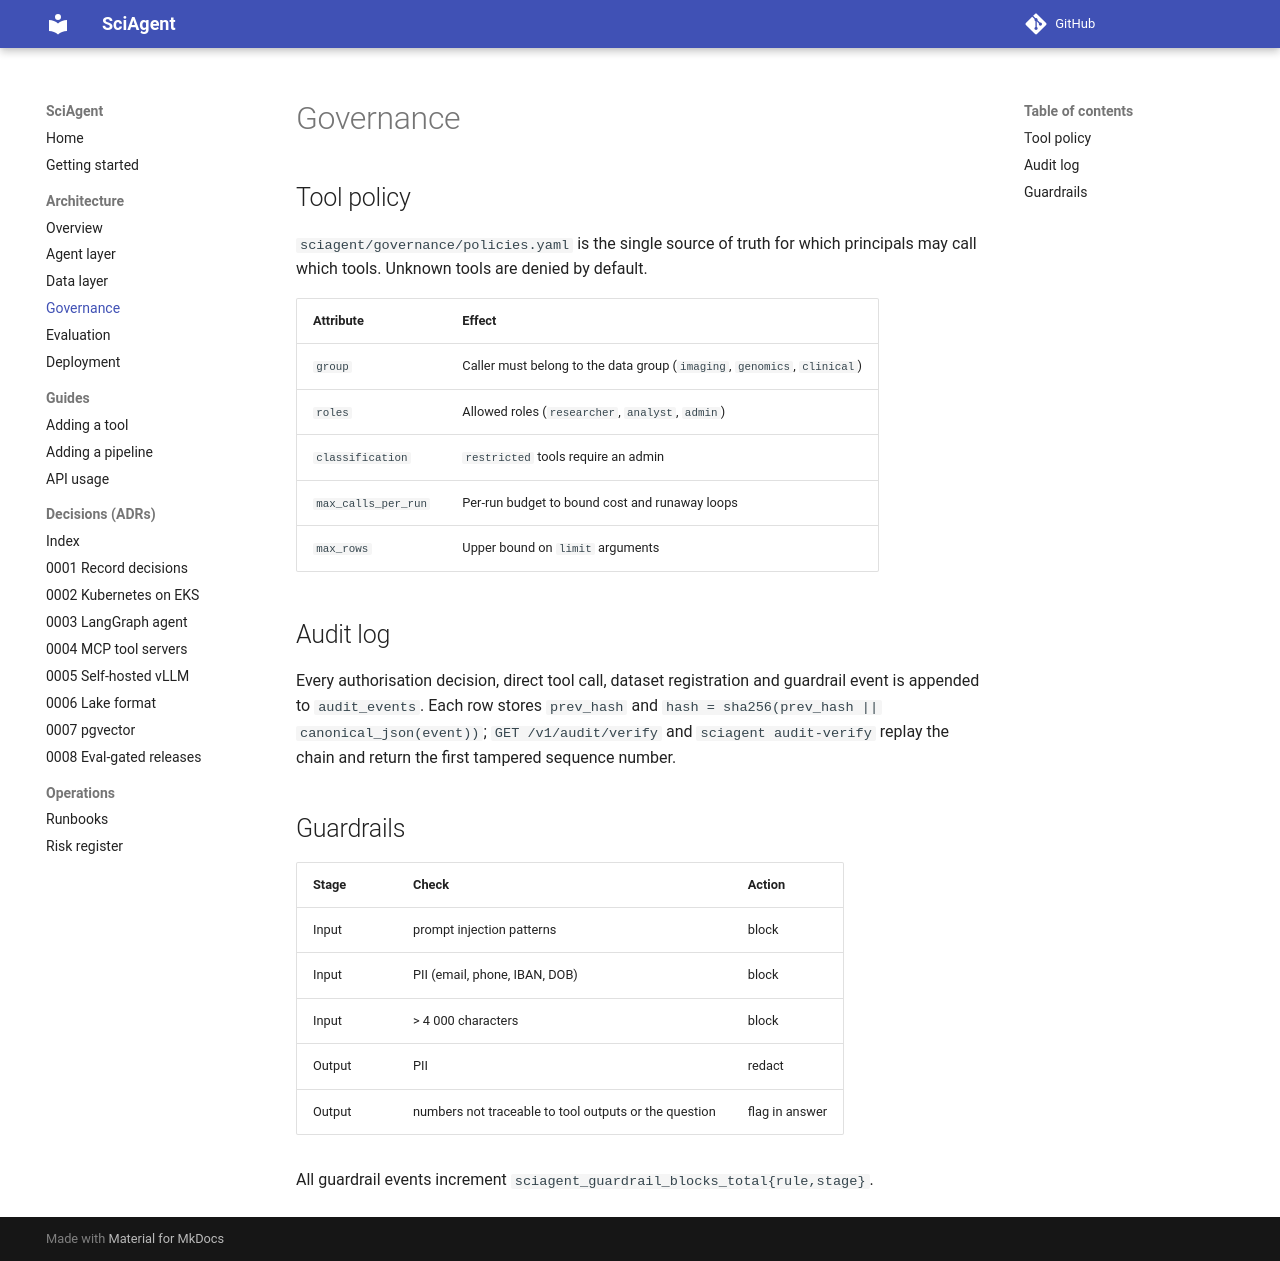

repository: maxxrichard/SciAgent · page: architecture/governance/index.html · generator: mkdocs

# Governance

## Tool policy

`sciagent/governance/policies.yaml` is the single source of truth for which principals may
call which tools. Unknown tools are denied by default.

| Attribute | Effect |
|---|---|
| `group` | Caller must belong to the data group (`imaging`, `genomics`, `clinical`) |
| `roles` | Allowed roles (`researcher`, `analyst`, `admin`) |
| `classification` | `restricted` tools require an admin |
| `max_calls_per_run` | Per-run budget to bound cost and runaway loops |
| `max_rows` | Upper bound on `limit` arguments |

## Audit log

Every authorisation decision, direct tool call, dataset registration and guardrail event is
appended to `audit_events`. Each row stores `prev_hash` and
`hash = sha256(prev_hash || canonical_json(event))`; `GET /v1/audit/verify` and
`sciagent audit-verify` replay the chain and return the first tampered sequence number.

## Guardrails

| Stage | Check | Action |
|---|---|---|
| Input | prompt injection patterns | block |
| Input | PII (email, phone, IBAN, DOB) | block |
| Input | > 4 000 characters | block |
| Output | PII | redact |
| Output | numbers not traceable to tool outputs or the question | flag in answer |

All guardrail events increment `sciagent_guardrail_blocks_total{rule,stage}`.
